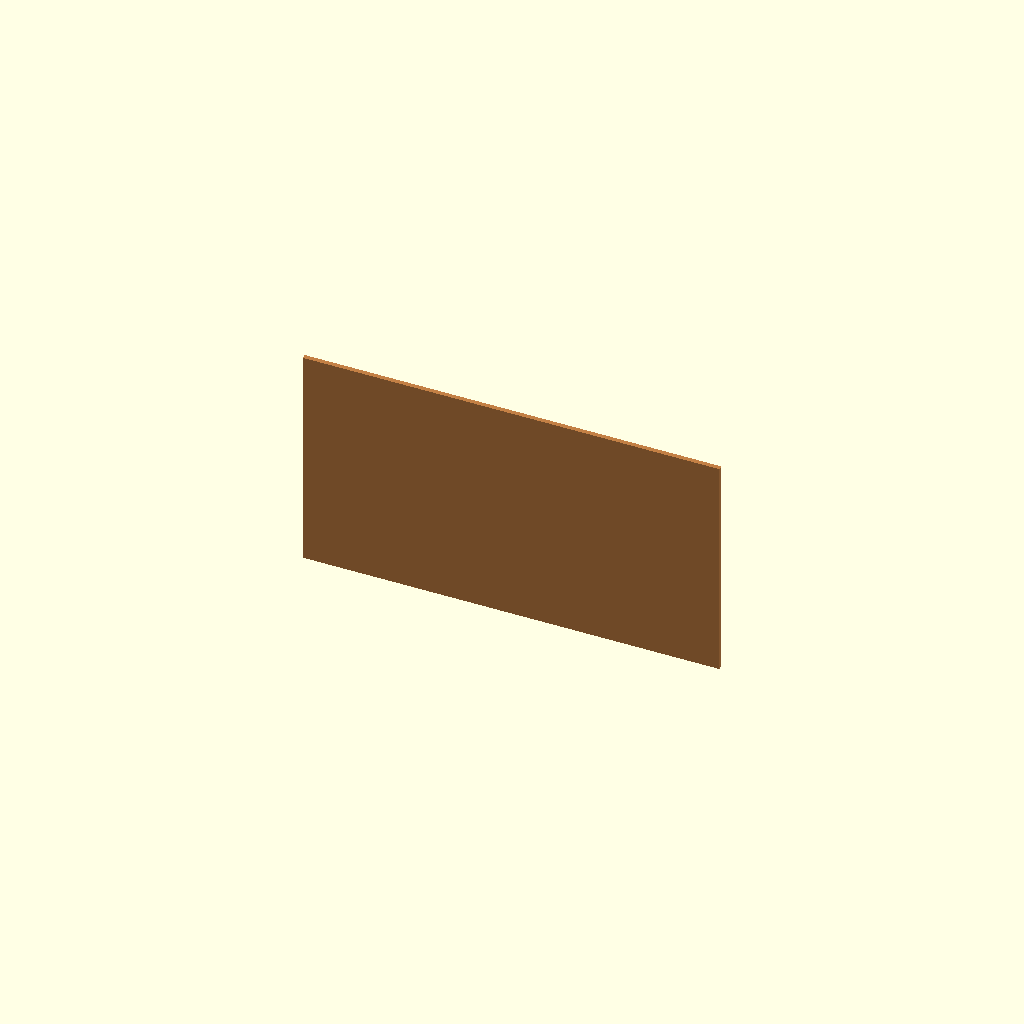
Cell 1: rendered with the file's own defaults.
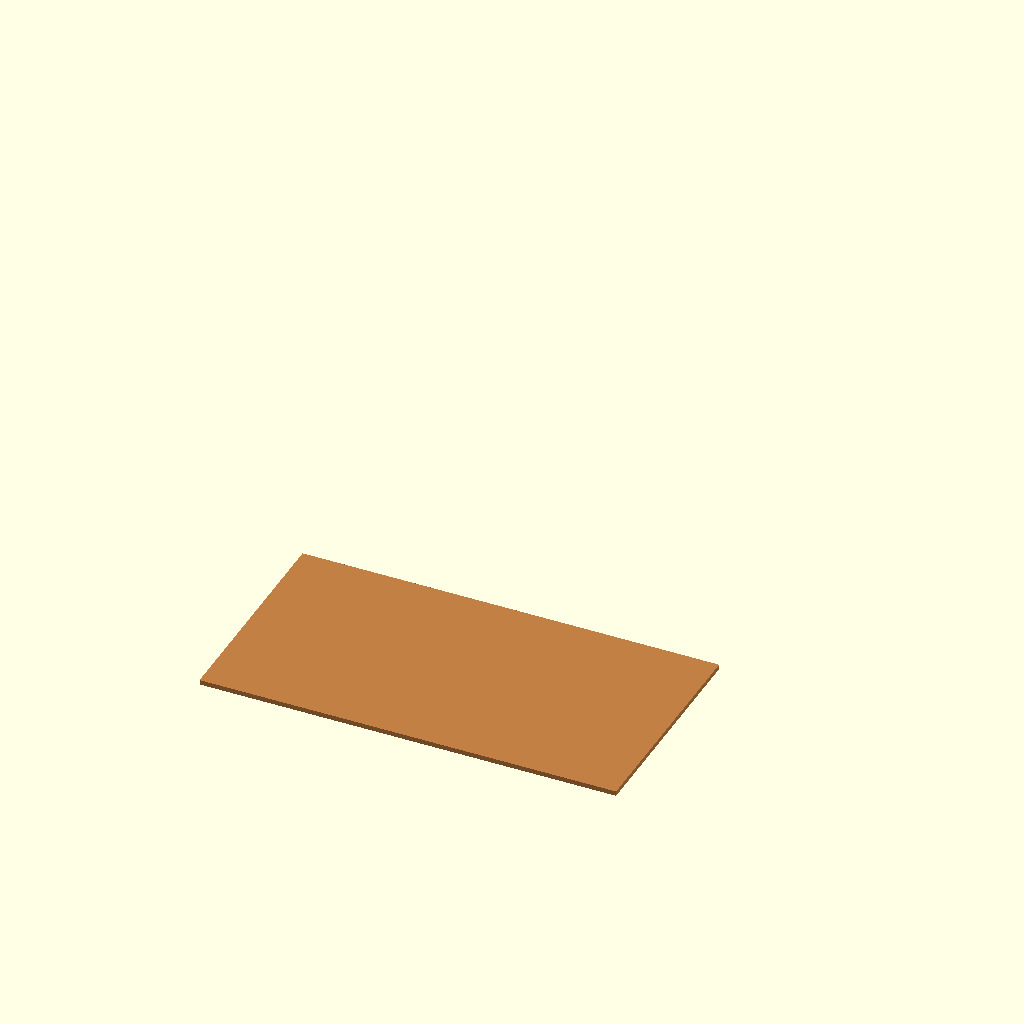
Cell 2: component_orientation = "print" (everything else at default).
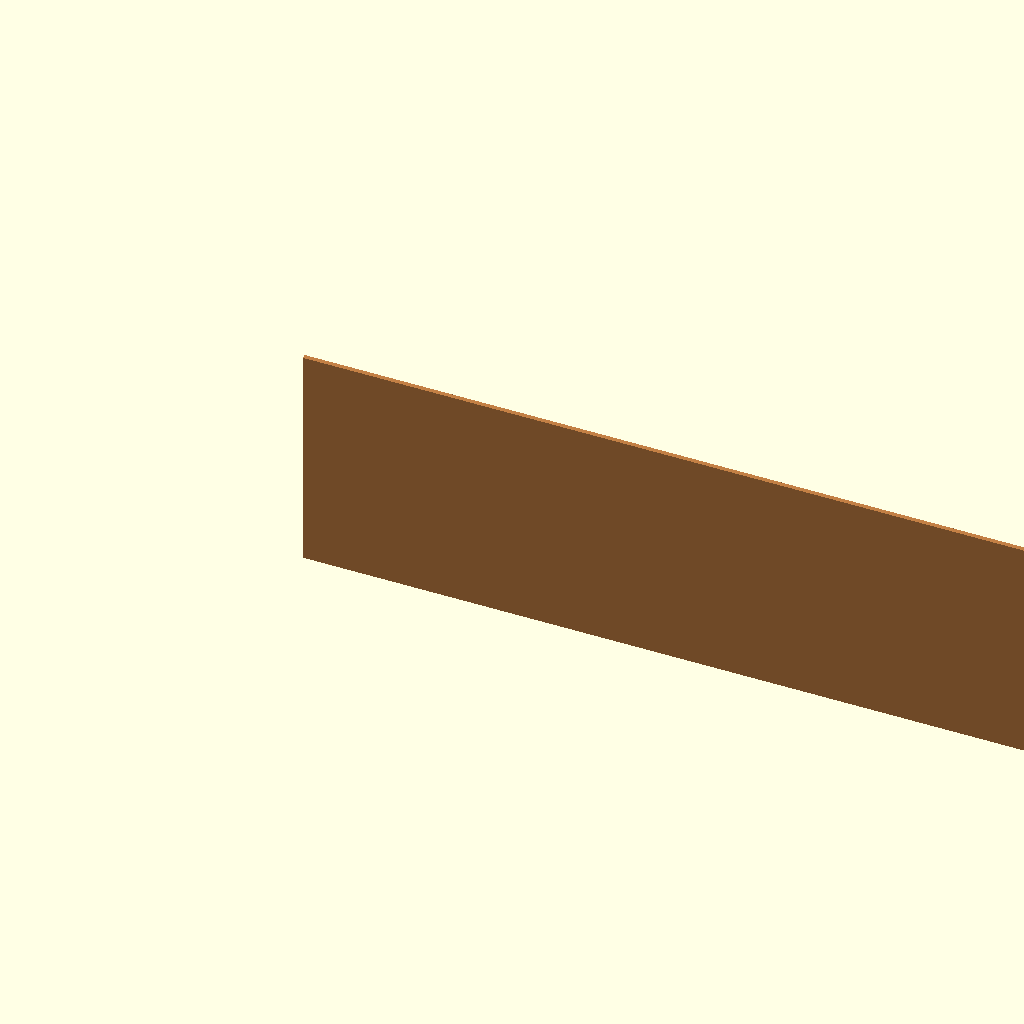
Cell 3 — panel_width set to 1752, the other parameters unchanged.
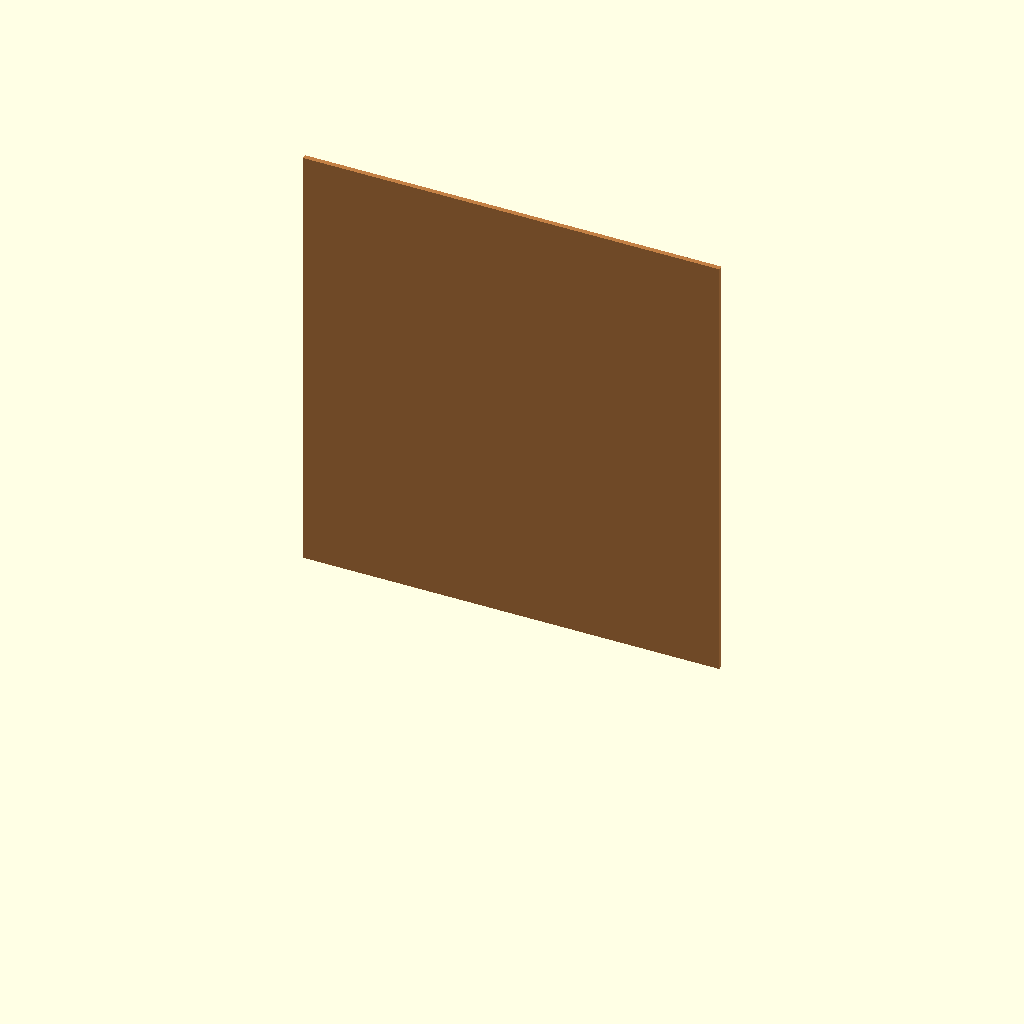
Cell 4: the same model with panel_height = 930.
One fixed orthographic camera (rotation 55°, 0°, 25°; colour scheme Cornfield) for every cell.
The OpenSCAD source (v1.1/cad/components/rear_panel.scad):
// ============================================================================
// Removable rear panel
//
// Local coordinate system:
// - X: panel width
// - Y: panel thickness, from front face to rear face
// - Z: panel height
// - origin: lower-left corner of the front face
// ============================================================================

/* [Component view] */

component_orientation = "model"; // [model,print]

/* [Rear panel] */

panel_width = 876;
panel_height = 465;
panel_thickness = 10;

curve_segments = 48;
$fn = curve_segments;

module rear_panel(
    width=panel_width,
    height=panel_height,
    thickness=panel_thickness,
    orientation="model"
) {
    assert(width > 0, "Rear-panel width must be positive.");
    assert(height > 0, "Rear-panel height must be positive.");
    assert(thickness > 0, "Rear-panel thickness must be positive.");

    if(orientation=="model")
        rear_panel_geometry(width,height,thickness);
    else if(orientation=="print")
        // Lay the broad face on the print bed.
        rotate([90,0,0])
            rear_panel_geometry(width,height,thickness);
    else
        assert(false,
            "orientation must be model or print.");
}

module rear_panel_geometry(width,height,thickness) {
    color([0.76,0.50,0.27,1])
        cube([width,thickness,height]);
}

rear_panel(
    panel_width,
    panel_height,
    panel_thickness,
    component_orientation
);
Customizer parameters (derived from the source; name, type, default, range or options):
component_orientation: string, default "model", options "model", "print"
panel_width: number, default 876
panel_height: number, default 465
panel_thickness: number, default 10
curve_segments: number, default 48
